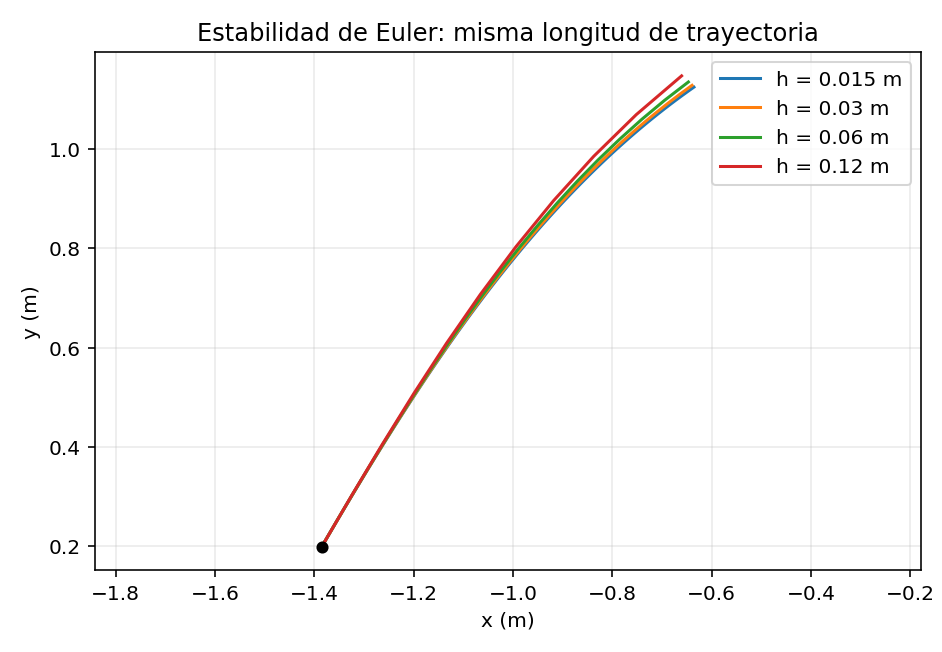

Values plotted in this chart, from the file beside it:
h_m, x_final_m, y_final_m, desviacion_ref_m
0.015, -0.6357, 1.124, 0.0
0.03, -0.6395, 1.128, 0.005241
0.06, -0.6469, 1.135, 0.01526
0.12, -0.6606, 1.147, 0.03363
